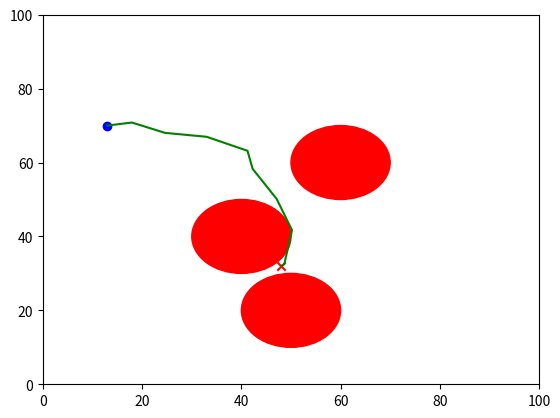

Recreate this plot in Python.
import numpy as np
import matplotlib.pyplot as plt
import random
import math

class Node:
    def __init__(self, x, y):
        self.x = x
        self.y = y
        self.parent = None
        self.cost = 0.0

def euclidean_distance(node1, node2):
    return math.sqrt((node1.x - node2.x)**2 + (node1.y - node2.y)**2)

def get_random_node(goal, goal_sample_rate, x_max, y_max):
    if random.random() < goal_sample_rate:
        return Node(goal[0], goal[1])
    else:
        return Node(random.uniform(0, x_max), random.uniform(0, y_max))

def nearest_node(tree, node):
    return min(tree, key=lambda n: euclidean_distance(n, node))

def steer(from_node, to_node, max_step):
    distance = euclidean_distance(from_node, to_node)
    if distance > max_step:
        theta = math.atan2(to_node.y - from_node.y, to_node.x - from_node.x)
        new_node = Node(from_node.x + max_step * math.cos(theta), 
                        from_node.y + max_step * math.sin(theta))
        new_node.parent = from_node
        return new_node
    return to_node

def is_collision_free(node, obstacles):
    for (ox, oy, radius) in obstacles:
        if euclidean_distance(node, Node(ox, oy)) <= radius:
            return False
    return True

def find_nearby_nodes(tree, new_node, radius):
    return [node for node in tree if euclidean_distance(node, new_node) <= radius]

def choose_parent(new_node, nearby_nodes):
    if not nearby_nodes:
        return None
    parent = min(nearby_nodes, key=lambda n: n.cost + euclidean_distance(n, new_node))
    new_node.cost = parent.cost + euclidean_distance(parent, new_node)
    new_node.parent = parent
    return new_node

def rewire(tree, new_node, nearby_nodes):
    for node in nearby_nodes:
        new_cost = new_node.cost + euclidean_distance(new_node, node)
        if new_cost < node.cost:
            node.parent = new_node
            node.cost = new_cost

def extract_path(last_node):
    path = [(last_node.x, last_node.y)]
    while last_node.parent is not None:
        last_node = last_node.parent
        path.append((last_node.x, last_node.y))
    return path[::-1]

def rrt_star(start, goal, obstacles, x_max, y_max, max_iter=500, max_step=5.0, goal_sample_rate=0.1, radius=10.0):
    tree = [Node(start[0], start[1])]
    for _ in range(max_iter):
        rand_node = get_random_node(goal, goal_sample_rate, x_max, y_max)
        nearest = nearest_node(tree, rand_node)
        new_node = steer(nearest, rand_node, max_step)
        
        if is_collision_free(new_node, obstacles):
            nearby_nodes = find_nearby_nodes(tree, new_node, radius)
            new_node = choose_parent(new_node, nearby_nodes) or new_node
            tree.append(new_node)
            rewire(tree, new_node, nearby_nodes)
            
            if euclidean_distance(new_node, Node(goal[0], goal[1])) <= max_step:
                goal_node = Node(goal[0], goal[1])
                goal_node.parent = new_node
                goal_node.cost = new_node.cost + euclidean_distance(new_node, goal_node)
                return extract_path(goal_node)
    return None

# Example usage
start = (13, 70)
goal = (48, 32)
obstacles = [(40, 40, 10), (60, 60, 10), (50, 20, 10)]
path = rrt_star(start, goal, obstacles, 100, 100)

# Plot result
if path:
    plt.figure()
    plt.xlim(0, 100)
    plt.ylim(0, 100)
    for ox, oy, r in obstacles:
        circle = plt.Circle((ox, oy), r, color='r')
        plt.gca().add_patch(circle)
    plt.plot([x for x, y in path], [y for x, y in path], '-g')
    plt.scatter(start[0], start[1], c='b', marker='o')
    plt.scatter(goal[0], goal[1], c='r', marker='x')
    plt.show()
